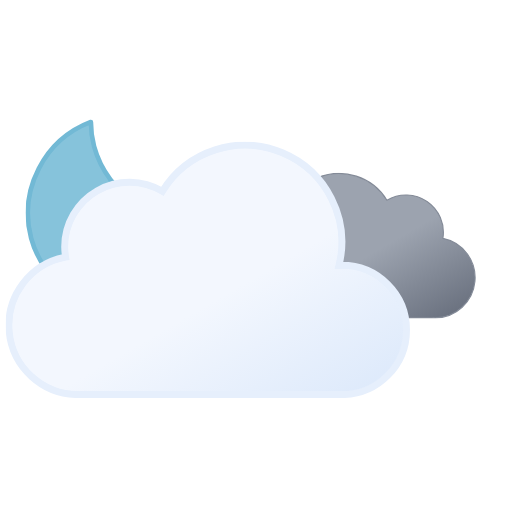
t = 0.00 s
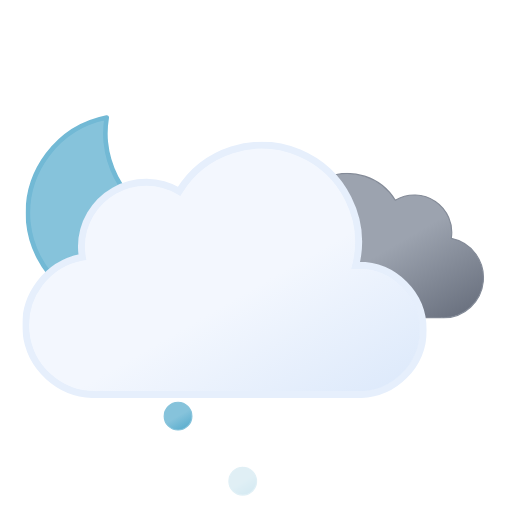
t = 1.21 s
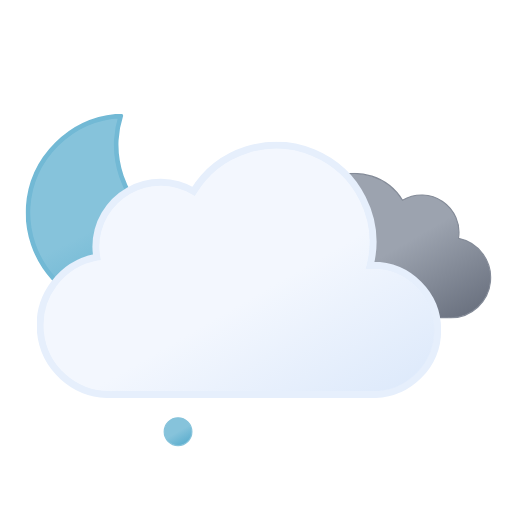
t = 2.25 s
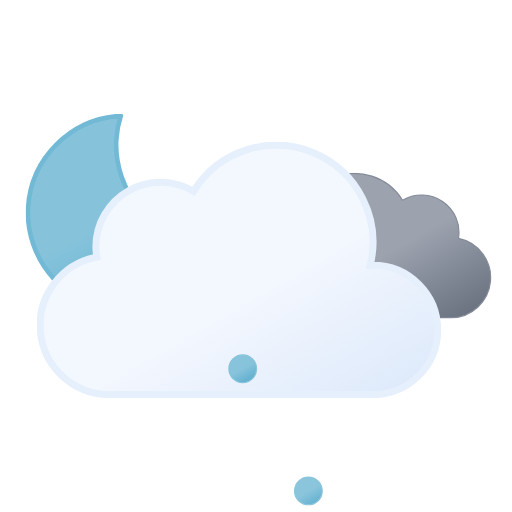
t = 3.75 s
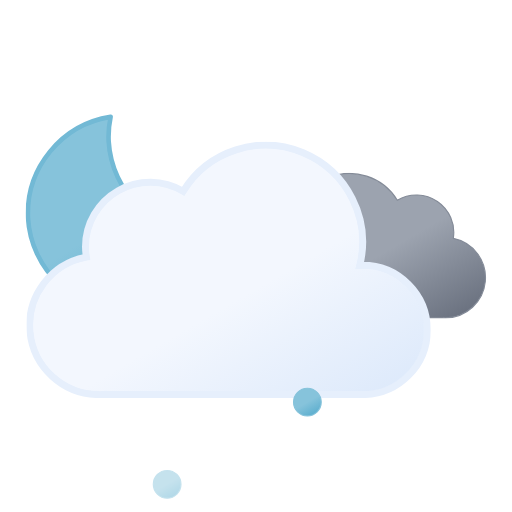
t = 4.50 s
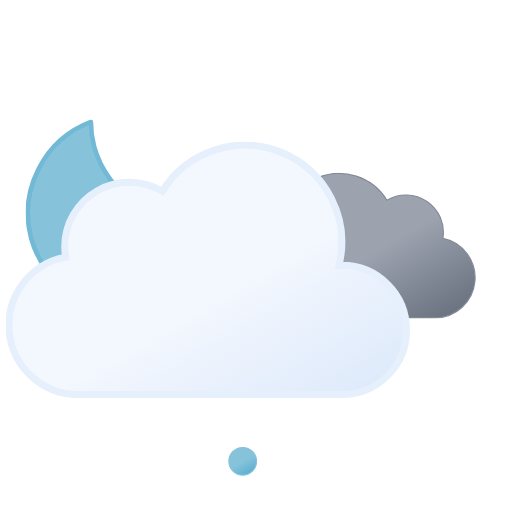
t = 6.00 s

The animated SVG that drew these frames (rendered in a browser with its animation timeline set to each time). Animation: 9 SMIL elements (animate=3,animateTransform=6); one cycle of 6.00 s, repeats indefinitely.

<svg xmlns="http://www.w3.org/2000/svg" xmlns:xlink="http://www.w3.org/1999/xlink" viewBox="45.833 22.333 443.333 443.333"><defs><linearGradient id="a" x1="99.5" x2="232.6" y1="30.7" y2="261.4" gradientUnits="userSpaceOnUse"><stop offset="0" stop-color="#f3f7fe"/><stop offset=".5" stop-color="#f3f7fe"/><stop offset="1" stop-color="#deeafb"/></linearGradient><linearGradient id="b" x1="52.7" x2="133.4" y1="9.6" y2="149.3" gradientUnits="userSpaceOnUse"><stop offset="0" stop-color="#9ca3af"/><stop offset=".5" stop-color="#9ca3af"/><stop offset="1" stop-color="#6b7280"/></linearGradient><linearGradient id="c" x1="6.5" x2="18.5" y1="2.1" y2="22.9" gradientUnits="userSpaceOnUse"><stop offset="0" stop-color="#86c3db"/><stop offset=".5" stop-color="#86c3db"/><stop offset="1" stop-color="#5eafcf"/></linearGradient><linearGradient xlink:href="#c" id="d" x1="62.5" x2="74.5" y1="2.1" y2="22.9"/><linearGradient xlink:href="#c" id="e" x1="118.5" x2="130.5" y1="2.1" y2="22.9"/><linearGradient xlink:href="#c" id="f" x1="34.7" x2="119.2" y1="18.6" y2="165"/><symbol id="h" viewBox="0 0 172 172"><path fill="url(#f)" stroke="#72b9d5" stroke-linecap="round" stroke-linejoin="round" stroke-width="4" d="M160.6 107.4a84.8 84.8 0 01-85.4-84.3A83.3 83.3 0 0178 2 84.7 84.7 0 002 85.7 84.8 84.8 0 0087.4 170a85.2 85.2 0 0082.6-63.1 88 88 0 01-9.4.5Z"><animateTransform additive="sum" attributeName="transform" dur="6s" repeatCount="indefinite" type="rotate" values="-15 86 86; 9 86 86; -15 86 86"/></path></symbol><symbol id="j" viewBox="0 0 200.3 126.1"><path fill="url(#b)" stroke="#848b98" stroke-miterlimit="10" d="M.5 93.2a32.4 32.4 0 0032.4 32.4h129.8v-.1l2.3.1a34.8 34.8 0 006.5-68.9 32.4 32.4 0 00-48.5-33 48.6 48.6 0 00-88.6 37.1h-1.5A32.4 32.4 0 00.5 93.1Z"/></symbol><symbol id="k" viewBox="0 0 350 222"><path fill="url(#a)" stroke="#e6effc" stroke-miterlimit="10" stroke-width="6" d="m291 107-2.5.1A83.9 83.9 0 00135.6 43 56 56 0 0051 91a56.6 56.6 0 00.8 9A60 60 0 0063 219l4-.2v.2h224a56 56 0 000-112Z"/></symbol><symbol id="i" overflow="visible" viewBox="0 0 398 222"><use xlink:href="#j" width="200.3" height="126.1" transform="translate(198 27)"><animateTransform additive="sum" attributeName="transform" dur="6s" repeatCount="indefinite" type="translate" values="-9 0; 9 0; -9 0"/></use><use xlink:href="#k" width="350" height="222"><animateTransform additive="sum" attributeName="transform" dur="6s" repeatCount="indefinite" type="translate" values="-18 0; 18 0; -18 0"/></use></symbol><symbol id="g" overflow="visible" viewBox="0 0 398.8 246"><use xlink:href="#h" width="172" height="172"/><use xlink:href="#i" width="398" height="222" transform="translate(.84 24)"/></symbol><symbol id="l" overflow="visible" viewBox="0 0 137 25"><path fill="url(#c)" stroke="#86c3db" stroke-miterlimit="10" d="M12.5.5a12 12 0 1012 12 12 12 0 00-12-12Z" opacity="0"><animateTransform id="x1" additive="sum" attributeName="transform" begin="0s; x1.end+.42s" dur=".58s" keyTimes="0; .71; 1" type="translate" values="0 -46; 0 86; -18 74"/><animate id="y1" attributeName="opacity" begin="0s; y1.end+.42s" dur=".58s" keyTimes="0; .14; .71; 1" values="0; 1; 1; 0"/></path><path fill="url(#d)" stroke="#86c3db" stroke-miterlimit="10" d="M68.5.5a12 12 0 1012 12 12 12 0 00-12-12Z" opacity="0"><animateTransform id="x2" additive="sum" attributeName="transform" begin=".67s; x2.end+.42s" dur=".58s" keyTimes="0; .71; 1" type="translate" values="0 -46; 0 86; 0 74"/><animate id="y2" attributeName="opacity" begin=".67s; y2.end+.42s" dur=".58s" keyTimes="0; .14; .71; 1" values="0; 1; 1; 0"/></path><path fill="url(#e)" stroke="#86c3db" stroke-miterlimit="10" d="M124.5.5a12 12 0 1012 12 12 12 0 00-12-12Z" opacity="0"><animateTransform id="x3" additive="sum" attributeName="transform" begin=".33s; x3.end+.42s" dur=".58s" keyTimes="0; .71; 1" type="translate" values="0 -46; 0 86; 18 74"/><animate id="y3" attributeName="opacity" begin=".33s; y3.end+.42s" dur=".58s" keyTimes="0; .14; .71; 1" values="0; 1; 1; 0"/></path></symbol></defs><use xlink:href="#g" width="398.8" height="246" transform="translate(68 121)"/><use xlink:href="#l" width="137" height="25" transform="translate(187.5 349.5)"/></svg>
